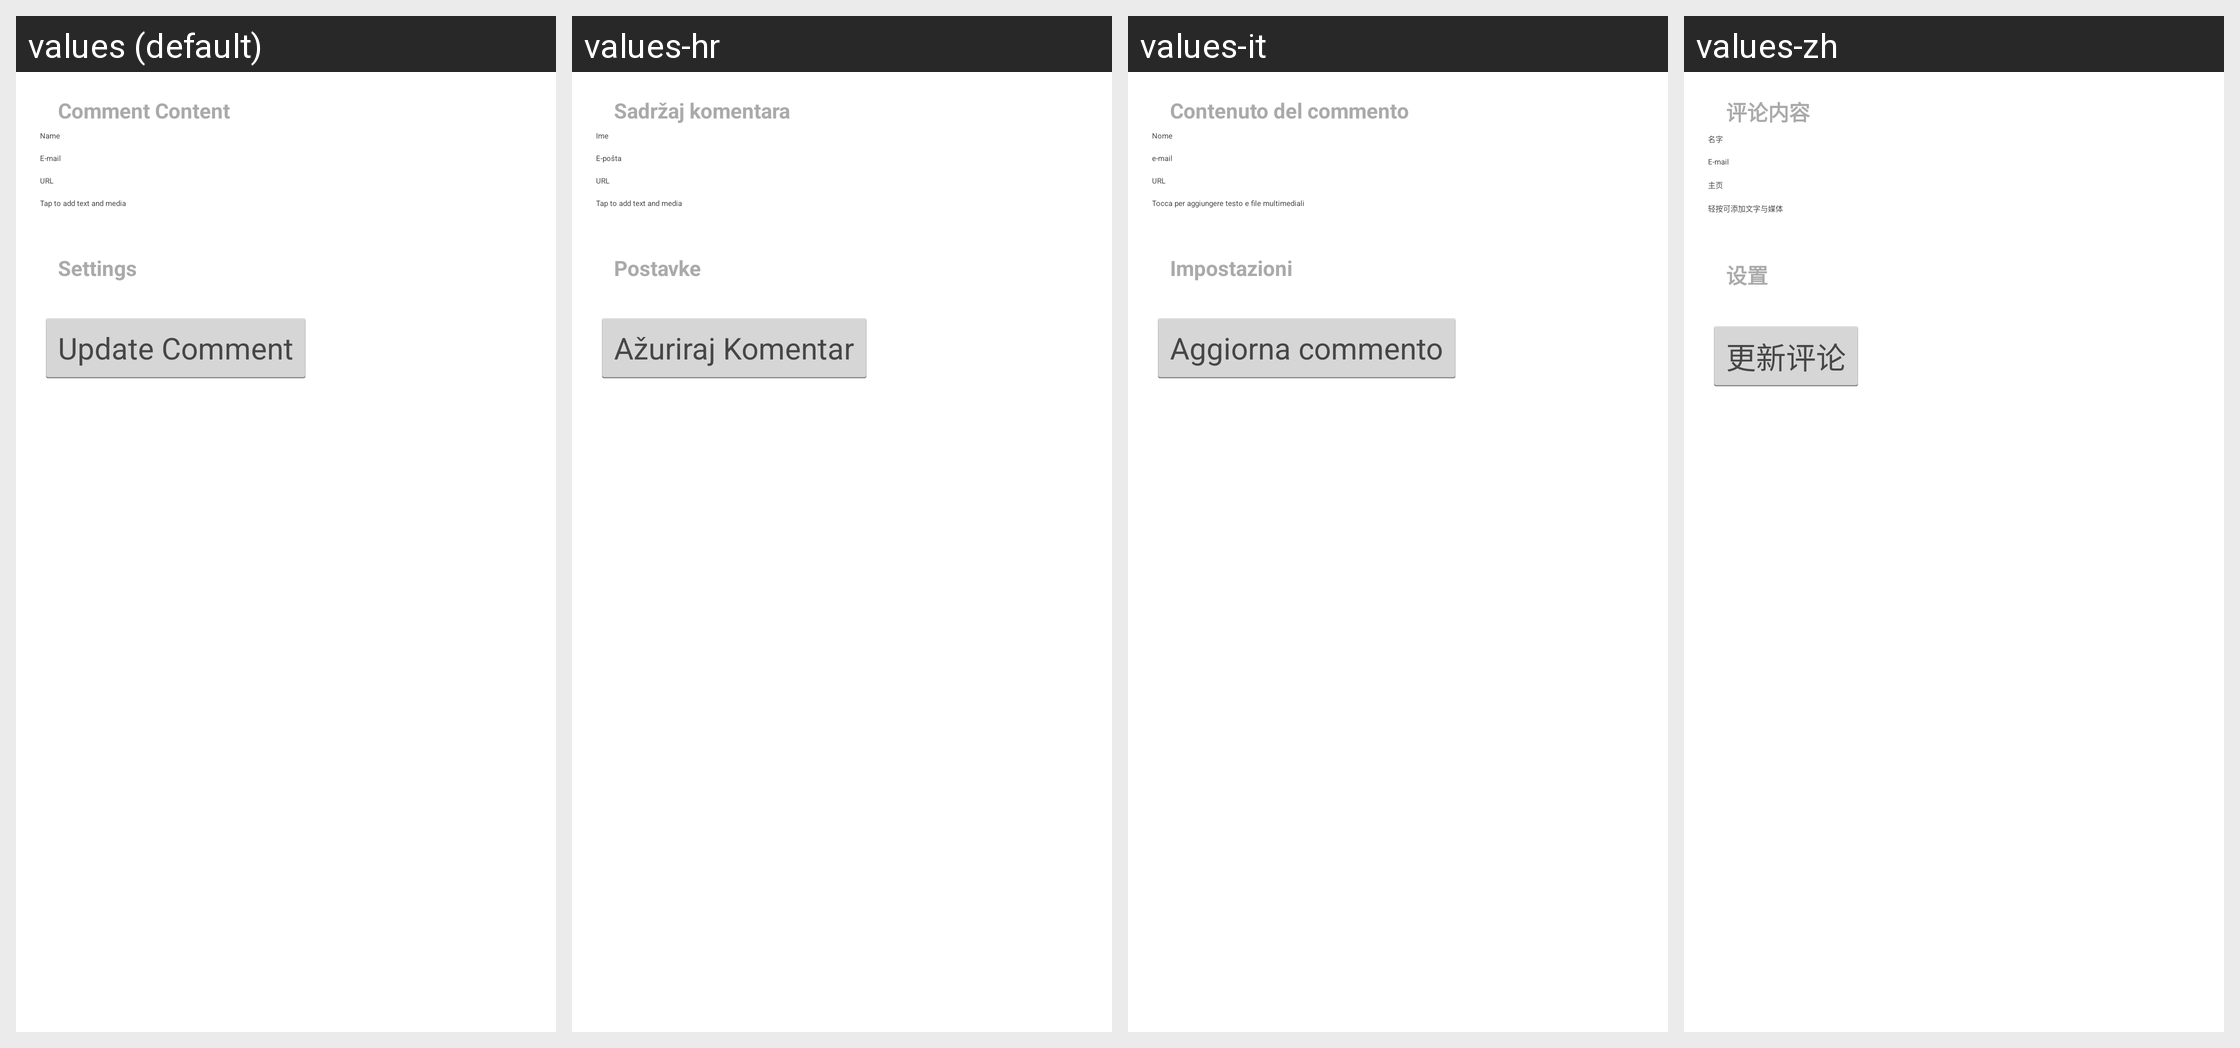

The same Android screen rendered under several of its app's locales, left to right. List the strings drawn on it with the default value and each locale's translation.
Android screen res/layout/edit_comment.xml rendered under 4 locales, left to right: values (default), values-hr, values-it, values-zh. Device: Nexus 5 (rendered at 1080×1920; each locale shown at half size, 540×960, under a caption strip naming it); theme WordPress.
Other locales in the repository, not shown: values-bs, values-ca, values-cs, values-da, values-de, values-es, values-eu, values-fi, values-fr, values-gd, values-he, values-hu, values-id, values-in, values-ja, values-ka, values-ko, values-mk, values-nb, values-nl, values-pl, values-pt, values-ru, values-sk, values-sv, values-ta, values-th, values-tr, values-zh-rTW.
Strings drawn on this screen, with the default value and each locale's value (text and hints the layout hard-codes, and strings that could not be matched under every locale, appear in the picture but are not listed):

comment_content
  values: Comment Content
  values-hr: Sadržaj komentara
  values-it: Contenuto del commento
  values-zh: 评论内容

author_name
  values: Name
  values-hr: Ime
  values-it: Nome
  values-zh: 名字

author_email
  values: E-mail
  values-hr: E-pošta
  values-it: e-mail
  values-zh: E-mail

author_url
  values: URL
  values-hr: URL
  values-it: URL
  values-zh: 主页

content
  values: Tap to add text and media
  values-hr: Tap to add text and media  [not translated; the default value is used]
  values-it: Tocca per aggiungere testo e file multimediali
  values-zh: 轻按可添加文字与媒体

settings
  values: Settings
  values-hr: Postavke
  values-it: Impostazioni
  values-zh: 设置

comment_update
  values: Update Comment
  values-hr: Ažuriraj Komentar
  values-it: Aggiorna commento
  values-zh: 更新评论
